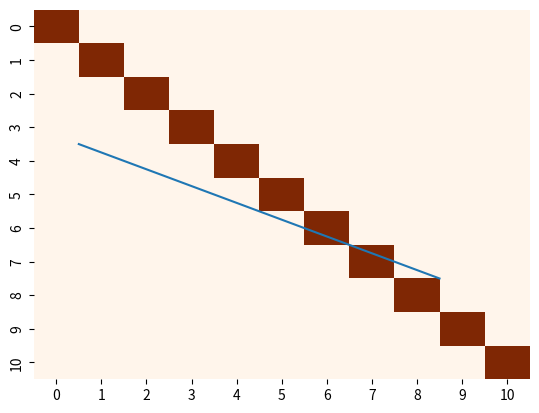

Generate this figure with matplotlib:
import seaborn as sns
import numpy as np
import matplotlib.pyplot as plt

#creating a matrix
matrix_size = 11
a = np.eye(matrix_size)
#the x,y coordinate of the linw
x = np.array([1, 9])
y = np.array([4, 8])

sns.heatmap(a, cbar=False, cmap='Oranges')
sns.lineplot(x=x, y=y)
plt.show()
